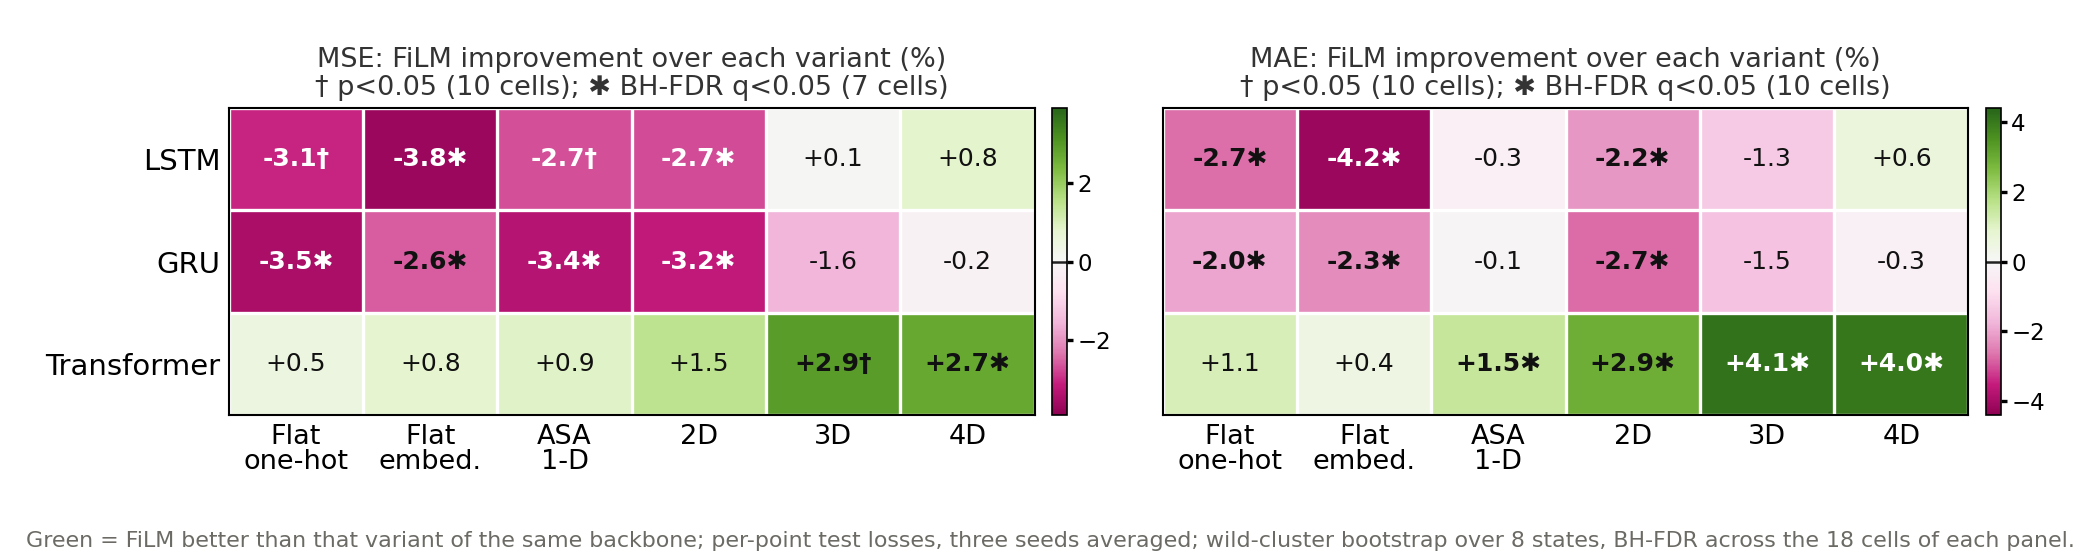

The data file committed next to this chart (first rows):
metric, model, versus, film_mean, other_mean, improvement_pct, film_better, p_wild_cluster, q_bh
MSE, lstm, onehot, 0.05137, 0.04983, -3.072, False, 0.03125, 0.05625
MSE, lstm, embeddings, 0.05137, 0.04951, -3.757, False, 0.01562, 0.04018
MSE, lstm, cross_attention, 0.05137, 0.05001, -2.701, False, 0.03125, 0.05625
MSE, lstm, cross_attention_2d, 0.05137, 0.05, -2.739, False, 0.01562, 0.04018
MSE, lstm, cross_attention_3d, 0.05137, 0.0514, 0.0719, True, 0.9453, 0.9453
MSE, lstm, cross_attention_4d, 0.05137, 0.05179, 0.8106, True, 0.6328, 0.7119
MSE, gru, onehot, 0.05145, 0.0497, -3.533, False, 0.007812, 0.04018
MSE, gru, embeddings, 0.05145, 0.05016, -2.585, False, 0.007812, 0.04018
MSE, gru, cross_attention, 0.05145, 0.04978, -3.356, False, 0.01562, 0.04018
MSE, gru, cross_attention_2d, 0.05145, 0.04986, -3.199, False, 0.007812, 0.04018
MSE, gru, cross_attention_3d, 0.05145, 0.05066, -1.559, False, 0.07812, 0.1082
MSE, gru, cross_attention_4d, 0.05145, 0.05135, -0.1988, False, 0.9141, 0.9453
MSE, transformer, onehot, 0.04952, 0.04975, 0.4687, True, 0.5078, 0.6094
MSE, transformer, embeddings, 0.04952, 0.04991, 0.7764, True, 0.08594, 0.1105
MSE, transformer, cross_attention, 0.04952, 0.04996, 0.8841, True, 0.0625, 0.09375
MSE, transformer, cross_attention_2d, 0.04952, 0.05025, 1.458, True, 0.05469, 0.08949
MSE, transformer, cross_attention_3d, 0.04952, 0.05102, 2.937, True, 0.03125, 0.05625
MSE, transformer, cross_attention_4d, 0.04952, 0.05091, 2.729, True, 0.01562, 0.04018
MAE, lstm, onehot, 0.1152, 0.1122, -2.696, False, 0.007812, 0.02344
MAE, lstm, embeddings, 0.1152, 0.1106, -4.197, False, 0.007812, 0.02344
MAE, lstm, cross_attention, 0.1152, 0.1149, -0.2779, False, 0.5234, 0.6281
MAE, lstm, cross_attention_2d, 0.1152, 0.1128, -2.174, False, 0.01562, 0.03125
MAE, lstm, cross_attention_3d, 0.1152, 0.1137, -1.315, False, 0.07031, 0.1055
MAE, lstm, cross_attention_4d, 0.1152, 0.1159, 0.5875, True, 0.6094, 0.6855
MAE, gru, onehot, 0.1151, 0.1129, -1.994, False, 0.02344, 0.04219
MAE, gru, embeddings, 0.1151, 0.1125, -2.316, False, 0.01562, 0.03125
MAE, gru, cross_attention, 0.1151, 0.115, -0.09139, False, 0.8672, 0.8672
MAE, gru, cross_attention_2d, 0.1151, 0.112, -2.747, False, 0.01562, 0.03125
MAE, gru, cross_attention_3d, 0.1151, 0.1134, -1.471, False, 0.07812, 0.1082
MAE, gru, cross_attention_4d, 0.1151, 0.1148, -0.265, False, 0.8281, 0.8672
MAE, transformer, onehot, 0.1117, 0.113, 1.14, True, 0.0625, 0.1023
MAE, transformer, embeddings, 0.1117, 0.1122, 0.4333, True, 0.2891, 0.3717
MAE, transformer, cross_attention, 0.1117, 0.1134, 1.484, True, 0.007812, 0.02344
MAE, transformer, cross_attention_2d, 0.1117, 0.115, 2.9, True, 0.007812, 0.02344
MAE, transformer, cross_attention_3d, 0.1117, 0.1165, 4.118, True, 0.007812, 0.02344
MAE, transformer, cross_attention_4d, 0.1117, 0.1163, 4.017, True, 0.007812, 0.02344
